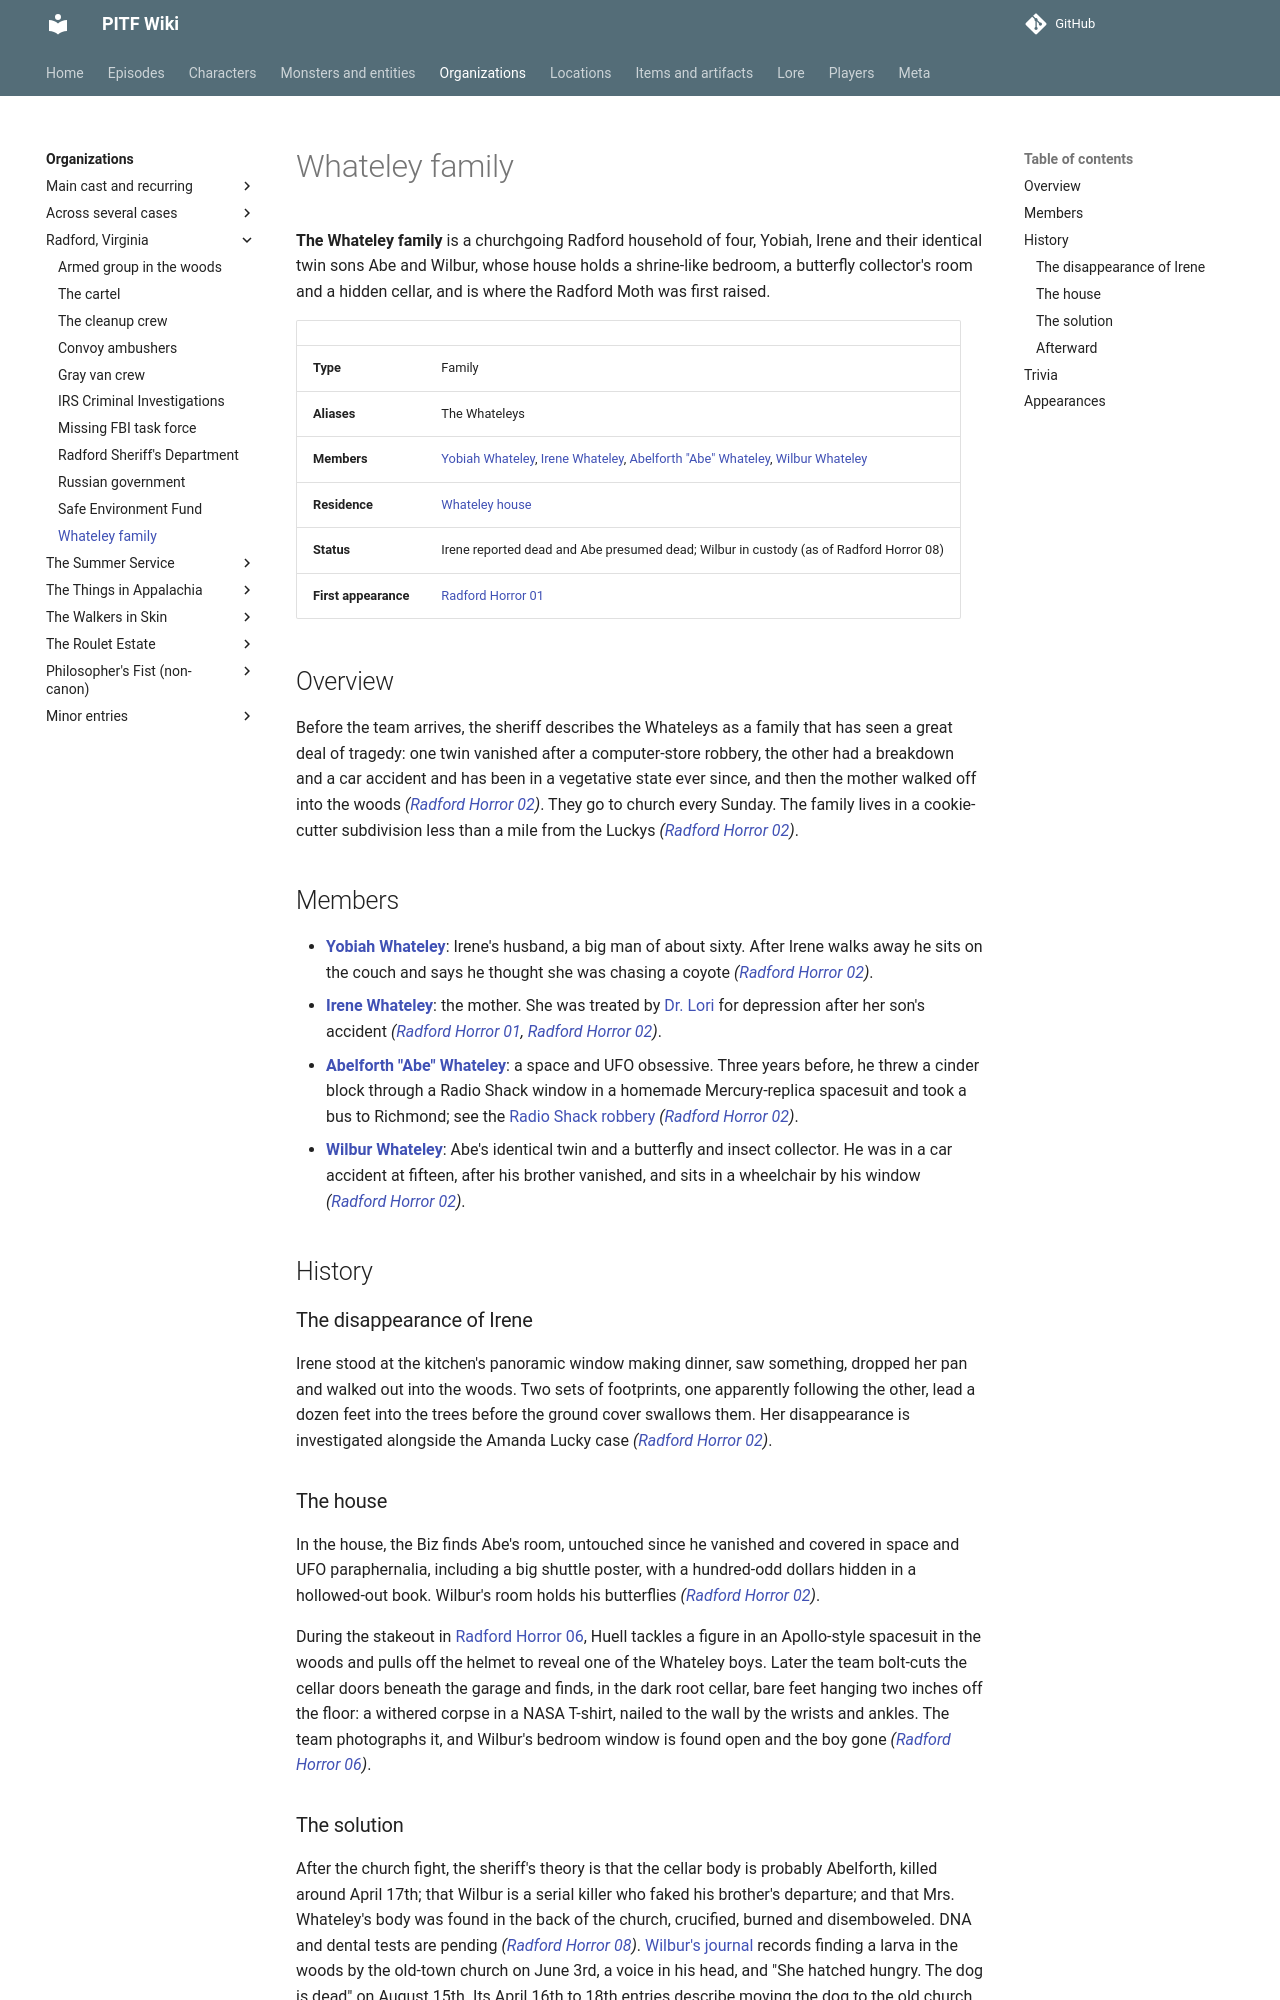

repository: AndreTInfante/pitf-wiki · page: organizations/whateley-family/index.html · generator: mkdocs

# Whateley family

**The Whateley family** is a churchgoing Radford household of four, Yobiah, Irene and their identical twin sons Abe and Wilbur, whose house holds a shrine-like bedroom, a butterfly collector's room and a hidden cellar, and is where the Radford Moth was first raised.

| | |
|---|---|
| **Type** | Family |
| **Aliases** | The Whateleys |
| **Members** | [Yobiah Whateley](../characters/yobiah-whateley.md), [Irene Whateley](../characters/irene-whateley.md), [Abelforth "Abe" Whateley](../characters/abelforth-whateley.md), [Wilbur Whateley](../characters/wilbur-whateley.md) |
| **Residence** | [Whateley house](../locations/whateley-house.md) |
| **Status** | Irene reported dead and Abe presumed dead; Wilbur in custody (as of Radford Horror 08) |
| **First appearance** | [Radford Horror 01](../episodes/radford-horror/01.md) |

## Overview

Before the team arrives, the sheriff describes the Whateleys as a family that has seen a great deal of tragedy: one twin vanished after a computer-store robbery, the other had a breakdown and a car accident and has been in a vegetative state ever since, and then the mother walked off into the woods *([Radford Horror 02](../episodes/radford-horror/02.md))*. They go to church every Sunday. The family lives in a cookie-cutter subdivision less than a mile from the Luckys *([Radford Horror 02](../episodes/radford-horror/02.md))*.

## Members

- **[Yobiah Whateley](../characters/yobiah-whateley.md)**: Irene's husband, a big man of about sixty. After Irene walks away he sits on the couch and says he thought she was chasing a coyote *([Radford Horror 02](../episodes/radford-horror/02.md))*.
- **[Irene Whateley](../characters/irene-whateley.md)**: the mother. She was treated by [Dr. Lori](../characters/lawrence-lori.md) for depression after her son's accident *([Radford Horror 01](../episodes/radford-horror/01.md), [Radford Horror 02](../episodes/radford-horror/02.md))*.
- **[Abelforth "Abe" Whateley](../characters/abelforth-whateley.md)**: a space and UFO obsessive. Three years before, he threw a cinder block through a Radio Shack window in a homemade Mercury-replica spacesuit and took a bus to Richmond; see the [Radio Shack robbery](../lore/radio-shack-robbery.md) *([Radford Horror 02](../episodes/radford-horror/02.md))*.
- **[Wilbur Whateley](../characters/wilbur-whateley.md)**: Abe's identical twin and a butterfly and insect collector. He was in a car accident at fifteen, after his brother vanished, and sits in a wheelchair by his window *([Radford Horror 02](../episodes/radford-horror/02.md))*.

## History

### The disappearance of Irene

Irene stood at the kitchen's panoramic window making dinner, saw something, dropped her pan and walked out into the woods. Two sets of footprints, one apparently following the other, lead a dozen feet into the trees before the ground cover swallows them. Her disappearance is investigated alongside the Amanda Lucky case *([Radford Horror 02](../episodes/radford-horror/02.md))*.

### The house

In the house, the Biz finds Abe's room, untouched since he vanished and covered in space and UFO paraphernalia, including a big shuttle poster, with a hundred-odd dollars hidden in a hollowed-out book. Wilbur's room holds his butterflies *([Radford Horror 02](../episodes/radford-horror/02.md))*.

During the stakeout in [Radford Horror 06](../episodes/radford-horror/06.md), Huell tackles a figure in an Apollo-style spacesuit in the woods and pulls off the helmet to reveal one of the Whateley boys. Later the team bolt-cuts the cellar doors beneath the garage and finds, in the dark root cellar, bare feet hanging two inches off the floor: a withered corpse in a NASA T-shirt, nailed to the wall by the wrists and ankles. The team photographs it, and Wilbur's bedroom window is found open and the boy gone *([Radford Horror 06](../episodes/radford-horror/06.md))*.
